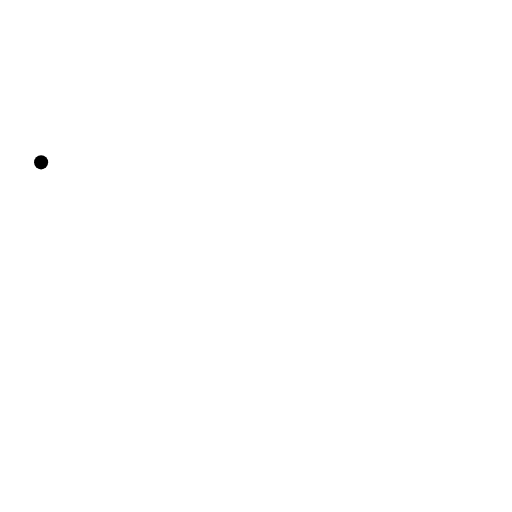
t = 0.00 s
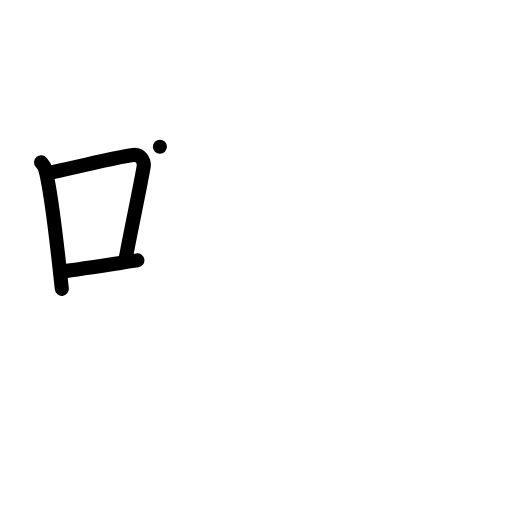
t = 3.00 s
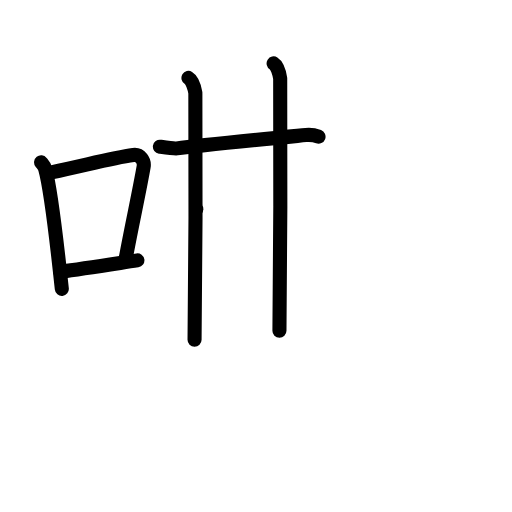
t = 6.00 s
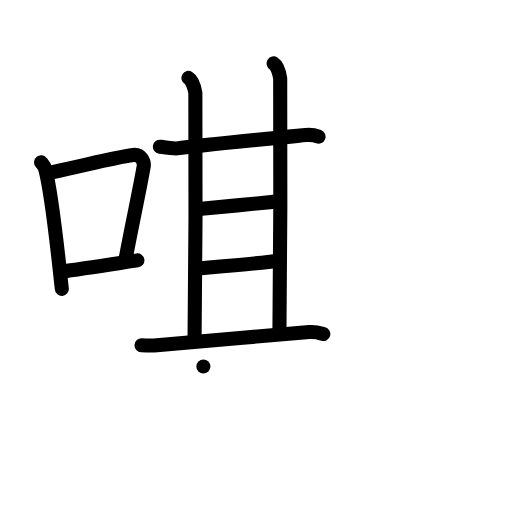
t = 9.00 s
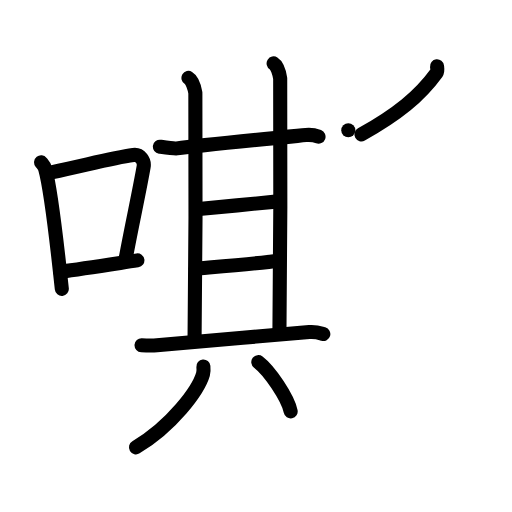
t = 12.00 s
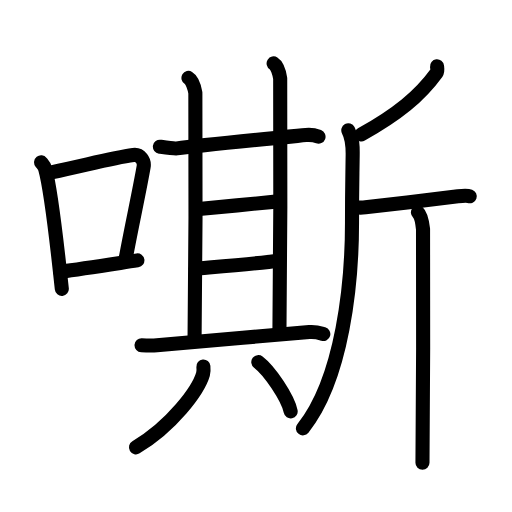
t = 15.00 s

The animated SVG that drew these frames (rendered in a browser with its animation timeline set to each time). Animation: 45 SMIL elements (animate=45); one cycle of 15.00 s.

<?xml version="1.0" encoding="UTF-8"?>
<!--
AniKanjiVG is licensed by CC-BY-SA Paul C. Sommerhoff (https://bitbucket.org/sommerhoff/anikanjivg).
AniKanjiVG uses KanjiVG which is licensed by CC-BY-SA Ulrich Apel (http://kanjivg.tagaini.net).
See also http://creativecommons.org/licenses/by-sa/3.0/
-->
<svg xmlns:kvg='http://kanjivg.tagaini.net' xmlns='http://www.w3.org/2000/svg' width='109' height='109' viewBox='0 0 109 109' style='fill:none;stroke:#000000;stroke-width:3;stroke-linecap:round;stroke-linejoin:round;' id="kvg:kanji_05636"><g id="kvg:05636" kvg:element="嘶"><g id="kvg:05636-g1" kvg:element="口" kvg:position="left" kvg:radical="general"><path id="kvg:05636-s1" kvg:type="㇑" d="M8.75,34.56C9.1,35,9.47,35.38,9.62,35.94c1.23,4.42,2.7,17.62,3.54,25.56"><animate attributeName="d" begin="0.0s" dur="0.5s" from="M8.75,34.56C8.75,34.56,8.75,34.56,8.75,34.56" to="M8.75,34.56C9.1,35,9.47,35.38,9.62,35.94" />
<animate attributeName="d" begin="0.5s" dur="0.5s" from="M8.75,34.56C9.1,35,9.47,35.38,9.62,35.94c0,0,0,0,0,0,0" to="M8.75,34.56C9.1,35,9.47,35.38,9.62,35.94c1.23,4.42,2.7,17.62,3.54,25.56" />
</path>
<path id="kvg:05636-s2" kvg:type="㇕b" d="M10.96,36.68c8.94-1.94,13.27-3.11,17.41-3.69c1.52-0.21,2.43,1.26,2.21,2.51c-0.9,5.17-2.45,12.15-3.78,19.3"><animate attributeName="d" begin="1.0s" dur="0.3333333333333333s" from="M10.96,36.68C10.96,36.68,10.96,36.68,10.96,36.68" to="M10.96,36.68c8.94-1.94,13.27-3.11,17.41-3.69" />
<animate attributeName="d" begin="1.3333333333333333s" dur="0.3333333333333333s" from="M10.96,36.68c8.94-1.94,13.27-3.11,17.41-3.69c0,0,0,0,0,0,0" to="M10.96,36.68c8.94-1.94,13.27-3.11,17.41-3.69c1.52-0.21,2.43,1.26,2.21,2.51" />
<animate attributeName="d" begin="1.6666666666666665s" dur="0.3333333333333333s" from="M10.96,36.68c8.94-1.94,13.27-3.11,17.41-3.69c1.52-0.21,2.43,1.26,2.21,2.51c0,0,0,0,0,0,0" to="M10.96,36.68c8.94-1.94,13.27-3.11,17.41-3.69c1.52-0.21,2.43,1.26,2.21,2.51c-0.9,5.17-2.45,12.15-3.78,19.3" />
<animate attributeName="d" begin="0s" dur="1.0s" from="M-100,-100" to="M-100,-100" />
</path>
<path id="kvg:05636-s3" kvg:type="㇐b" d="M12.82,57.86c4.87-0.66,9.75-1.42,16.43-2.43"><animate attributeName="d" begin="2.0s" dur="1.0s" from="M12.82,57.86C12.82,57.86,12.82,57.86,12.82,57.86" to="M12.82,57.86c4.87-0.66,9.75-1.42,16.43-2.43" />
<animate attributeName="d" begin="0s" dur="2.0s" from="M-100,-100" to="M-100,-100" />
</path>
</g>
<g id="kvg:05636-g2" kvg:element="斯" kvg:position="right"><g id="kvg:05636-g3" kvg:element="其" kvg:position="left"><g id="kvg:05636-g4" kvg:position="top"><g id="kvg:05636-g5" kvg:element="甘"><g id="kvg:05636-g6" kvg:element="廿" kvg:part="1"><g id="kvg:05636-g7" kvg:element="十"><path id="kvg:05636-s4" kvg:type="㇐" d="M34.04,31.23c1.14,0.16,3.07,0.44,3.62,0.36c4.96-0.69,21.35-2.25,27.45-2.84c0.9-0.09,2.25,0.17,2.7,0.34"><animate attributeName="d" begin="3.0s" dur="0.3333333333333333s" from="M34.04,31.23C34.04,31.23,34.04,31.23,34.04,31.23" to="M34.04,31.23c1.14,0.16,3.07,0.44,3.62,0.36" />
<animate attributeName="d" begin="3.3333333333333335s" dur="0.3333333333333333s" from="M34.04,31.23c1.14,0.16,3.07,0.44,3.62,0.36c0,0,0,0,0,0,0" to="M34.04,31.23c1.14,0.16,3.07,0.44,3.62,0.36c4.96-0.69,21.35-2.25,27.45-2.84" />
<animate attributeName="d" begin="3.6666666666666665s" dur="0.3333333333333333s" from="M34.04,31.23c1.14,0.16,3.07,0.44,3.62,0.36c4.96-0.69,21.35-2.25,27.45-2.84c0,0,0,0,0,0,0" to="M34.04,31.23c1.14,0.16,3.07,0.44,3.62,0.36c4.96-0.69,21.35-2.25,27.45-2.84c0.9-0.09,2.25,0.17,2.7,0.34" />
<animate attributeName="d" begin="0s" dur="3.0s" from="M-100,-100" to="M-100,-100" />
</path>
<path id="kvg:05636-s5" kvg:type="㇑a" d="M40.12,16.59c0.82,0.49,1.31,2.21,1.47,3.19c0.16,0.98,0,46.42-0.17,52.55"><animate attributeName="d" begin="4.0s" dur="0.5s" from="M40.12,16.59C40.12,16.59,40.12,16.59,40.12,16.59" to="M40.12,16.59c0.82,0.49,1.31,2.21,1.47,3.19" />
<animate attributeName="d" begin="4.5s" dur="0.5s" from="M40.12,16.59c0.82,0.49,1.31,2.21,1.47,3.19c0,0,0,0,0,0,0" to="M40.12,16.59c0.82,0.49,1.31,2.21,1.47,3.19c0.16,0.98,0,46.42-0.17,52.55" />
<animate attributeName="d" begin="0s" dur="4.0s" from="M-100,-100" to="M-100,-100" />
</path>
</g>
<path id="kvg:05636-s6" kvg:type="㇑a" d="M58.25,13.5c0.78,0.49,1.25,2.22,1.4,3.21c0.15,0.99,0,47.54-0.16,53.7"><animate attributeName="d" begin="5.0s" dur="0.5s" from="M58.25,13.5C58.25,13.5,58.25,13.5,58.25,13.5" to="M58.25,13.5c0.78,0.49,1.25,2.22,1.4,3.21" />
<animate attributeName="d" begin="5.5s" dur="0.5s" from="M58.25,13.5c0.78,0.49,1.25,2.22,1.4,3.21c0,0,0,0,0,0,0" to="M58.25,13.5c0.78,0.49,1.25,2.22,1.4,3.21c0.15,0.99,0,47.54-0.16,53.7" />
<animate attributeName="d" begin="0s" dur="5.0s" from="M-100,-100" to="M-100,-100" />
</path>
</g>
<path id="kvg:05636-s7" kvg:type="㇐a" d="M41.79,44.55c2.29-0.24,15.25-1.43,17.4-1.68"><animate attributeName="d" begin="6.0s" dur="1.0s" from="M41.79,44.55C41.79,44.55,41.79,44.55,41.79,44.55" to="M41.79,44.55c2.29-0.24,15.25-1.43,17.4-1.68" />
<animate attributeName="d" begin="0s" dur="6.0s" from="M-100,-100" to="M-100,-100" />
</path>
<g id="kvg:05636-g8" kvg:element="廿" kvg:part="2"><path id="kvg:05636-s8" kvg:type="㇐a" d="M41.64,57.2c2.58-0.24,14.39-1.19,17.4-1.68"><animate attributeName="d" begin="7.0s" dur="1.0s" from="M41.64,57.2C41.64,57.2,41.64,57.2,41.64,57.2" to="M41.64,57.2c2.58-0.24,14.39-1.19,17.4-1.68" />
<animate attributeName="d" begin="0s" dur="7.0s" from="M-100,-100" to="M-100,-100" />
</path>
</g>
</g>
<path id="kvg:05636-s9" kvg:type="㇐" d="M30.13,73.49c1.21,0.06,2.42,0.08,3.28,0c6.58-0.57,22.99-2.02,32.43-2.79c1.42-0.12,2.28,0.2,2.99,0.41"><animate attributeName="d" begin="8.0s" dur="0.3333333333333333s" from="M30.13,73.49C30.13,73.49,30.13,73.49,30.13,73.49" to="M30.13,73.49c1.21,0.06,2.42,0.08,3.28,0" />
<animate attributeName="d" begin="8.333333333333334s" dur="0.3333333333333333s" from="M30.13,73.49c1.21,0.06,2.42,0.08,3.28,0c0,0,0,0,0,0,0" to="M30.13,73.49c1.21,0.06,2.42,0.08,3.28,0c6.58-0.57,22.99-2.02,32.43-2.79" />
<animate attributeName="d" begin="8.666666666666666s" dur="0.3333333333333333s" from="M30.13,73.49c1.21,0.06,2.42,0.08,3.28,0c6.58-0.57,22.99-2.02,32.43-2.79c0,0,0,0,0,0,0" to="M30.13,73.49c1.21,0.06,2.42,0.08,3.28,0c6.58-0.57,22.99-2.02,32.43-2.79c1.42-0.12,2.28,0.2,2.99,0.41" />
<animate attributeName="d" begin="0s" dur="8.0s" from="M-100,-100" to="M-100,-100" />
</path>
</g>
<g id="kvg:05636-g9" kvg:element="八" kvg:position="bottom"><path id="kvg:05636-s10" kvg:type="㇒" d="M43.3,78.02c0.04,0.4,0.08,1.05-0.08,1.63c-0.98,3.43-6.59,10.97-14.27,15.58"><animate attributeName="d" begin="9.0s" dur="0.5s" from="M43.3,78.02C43.3,78.02,43.3,78.02,43.3,78.02" to="M43.3,78.02c0.04,0.4,0.08,1.05-0.08,1.63" />
<animate attributeName="d" begin="9.5s" dur="0.5s" from="M43.3,78.02c0.04,0.4,0.08,1.05-0.08,1.63c0,0,0,0,0,0,0" to="M43.3,78.02c0.04,0.4,0.08,1.05-0.08,1.63c-0.98,3.43-6.59,10.97-14.27,15.58" />
<animate attributeName="d" begin="0s" dur="9.0s" from="M-100,-100" to="M-100,-100" />
</path>
<path id="kvg:05636-s11" kvg:type="㇔/㇏" d="M54.99,77.09c2.43,1.85,6.29,7.61,6.89,10.48"><animate attributeName="d" begin="10.0s" dur="1.0s" from="M54.99,77.09C54.99,77.09,54.99,77.09,54.99,77.09" to="M54.99,77.09c2.43,1.85,6.29,7.61,6.89,10.48" />
<animate attributeName="d" begin="0s" dur="10.0s" from="M-100,-100" to="M-100,-100" />
</path>
</g>
</g>
<g id="kvg:05636-g10" kvg:element="斤" kvg:position="right"><path id="kvg:05636-s12" kvg:type="㇒" d="M93.04,14.13c0.04,0.34,0.18,1-0.09,1.37c-3.65,5.01-8.32,8.8-16.01,13.11"><animate attributeName="d" begin="11.0s" dur="0.5s" from="M93.04,14.13C93.04,14.13,93.04,14.13,93.04,14.13" to="M93.04,14.13c0.04,0.34,0.18,1-0.09,1.37" />
<animate attributeName="d" begin="11.5s" dur="0.5s" from="M93.04,14.13c0.04,0.34,0.18,1-0.09,1.37c0,0,0,0,0,0,0" to="M93.04,14.13c0.04,0.34,0.18,1-0.09,1.37c-3.65,5.01-8.32,8.8-16.01,13.11" />
<animate attributeName="d" begin="0s" dur="11.0s" from="M-100,-100" to="M-100,-100" />
</path>
<path id="kvg:05636-s13" kvg:type="㇒" d="M74.15,27.74c0.95,1.77,0.96,3.46,0.93,5.39c-0.08,5.82-0.14,7.34-0.14,14.27c0,12.68-1.94,33.1-10.45,43.79"><animate attributeName="d" begin="12.0s" dur="0.3333333333333333s" from="M74.15,27.74C74.15,27.74,74.15,27.74,74.15,27.74" to="M74.15,27.74c0.95,1.77,0.96,3.46,0.93,5.39" />
<animate attributeName="d" begin="12.333333333333334s" dur="0.3333333333333333s" from="M74.15,27.74c0.95,1.77,0.96,3.46,0.93,5.39c0,0,0,0,0,0,0" to="M74.15,27.74c0.95,1.77,0.96,3.46,0.93,5.39c-0.08,5.82-0.14,7.34-0.14,14.27" />
<animate attributeName="d" begin="12.666666666666666s" dur="0.3333333333333333s" from="M74.15,27.74c0.95,1.77,0.96,3.46,0.93,5.39c-0.08,5.82-0.14,7.34-0.14,14.27c0,0,0,0,0,0,0" to="M74.15,27.74c0.95,1.77,0.96,3.46,0.93,5.39c-0.08,5.82-0.14,7.34-0.14,14.27c0,12.68-1.94,33.1-10.45,43.79" />
<animate attributeName="d" begin="0s" dur="12.0s" from="M-100,-100" to="M-100,-100" />
</path>
<path id="kvg:05636-s14" kvg:type="㇐" d="M75.68,44.04c0.28,0.17,1.36,0.19,2.12,0.1c5.7-0.64,15.02-1.82,19.69-2.36c0.75-0.09,2.04-0.17,2.51,0"><animate attributeName="d" begin="13.0s" dur="0.3333333333333333s" from="M75.68,44.04C75.68,44.04,75.68,44.04,75.68,44.04" to="M75.68,44.04c0.28,0.17,1.36,0.19,2.12,0.1" />
<animate attributeName="d" begin="13.333333333333334s" dur="0.3333333333333333s" from="M75.68,44.04c0.28,0.17,1.36,0.19,2.12,0.1c0,0,0,0,0,0,0" to="M75.68,44.04c0.28,0.17,1.36,0.19,2.12,0.1c5.7-0.64,15.02-1.82,19.69-2.36" />
<animate attributeName="d" begin="13.666666666666666s" dur="0.3333333333333333s" from="M75.68,44.04c0.28,0.17,1.36,0.19,2.12,0.1c5.7-0.64,15.02-1.82,19.69-2.36c0,0,0,0,0,0,0" to="M75.68,44.04c0.28,0.17,1.36,0.19,2.12,0.1c5.7-0.64,15.02-1.82,19.69-2.36c0.75-0.09,2.04-0.17,2.51,0" />
<animate attributeName="d" begin="0s" dur="13.0s" from="M-100,-100" to="M-100,-100" />
</path>
<path id="kvg:05636-s15" kvg:type="㇑" d="M88.97,45.23c0.61,0.55,0.97,2.46,1.09,3.55c0.12,1.09,0,42.89-0.12,49.72"><animate attributeName="d" begin="14.0s" dur="0.5s" from="M88.97,45.23C88.97,45.23,88.97,45.23,88.97,45.23" to="M88.97,45.23c0.61,0.55,0.97,2.46,1.09,3.55" />
<animate attributeName="d" begin="14.5s" dur="0.5s" from="M88.97,45.23c0.61,0.55,0.97,2.46,1.09,3.55c0,0,0,0,0,0,0" to="M88.97,45.23c0.61,0.55,0.97,2.46,1.09,3.55c0.12,1.09,0,42.89-0.12,49.72" />
<animate attributeName="d" begin="0s" dur="14.0s" from="M-100,-100" to="M-100,-100" />
</path>
</g>
</g>
</g>
</svg>
